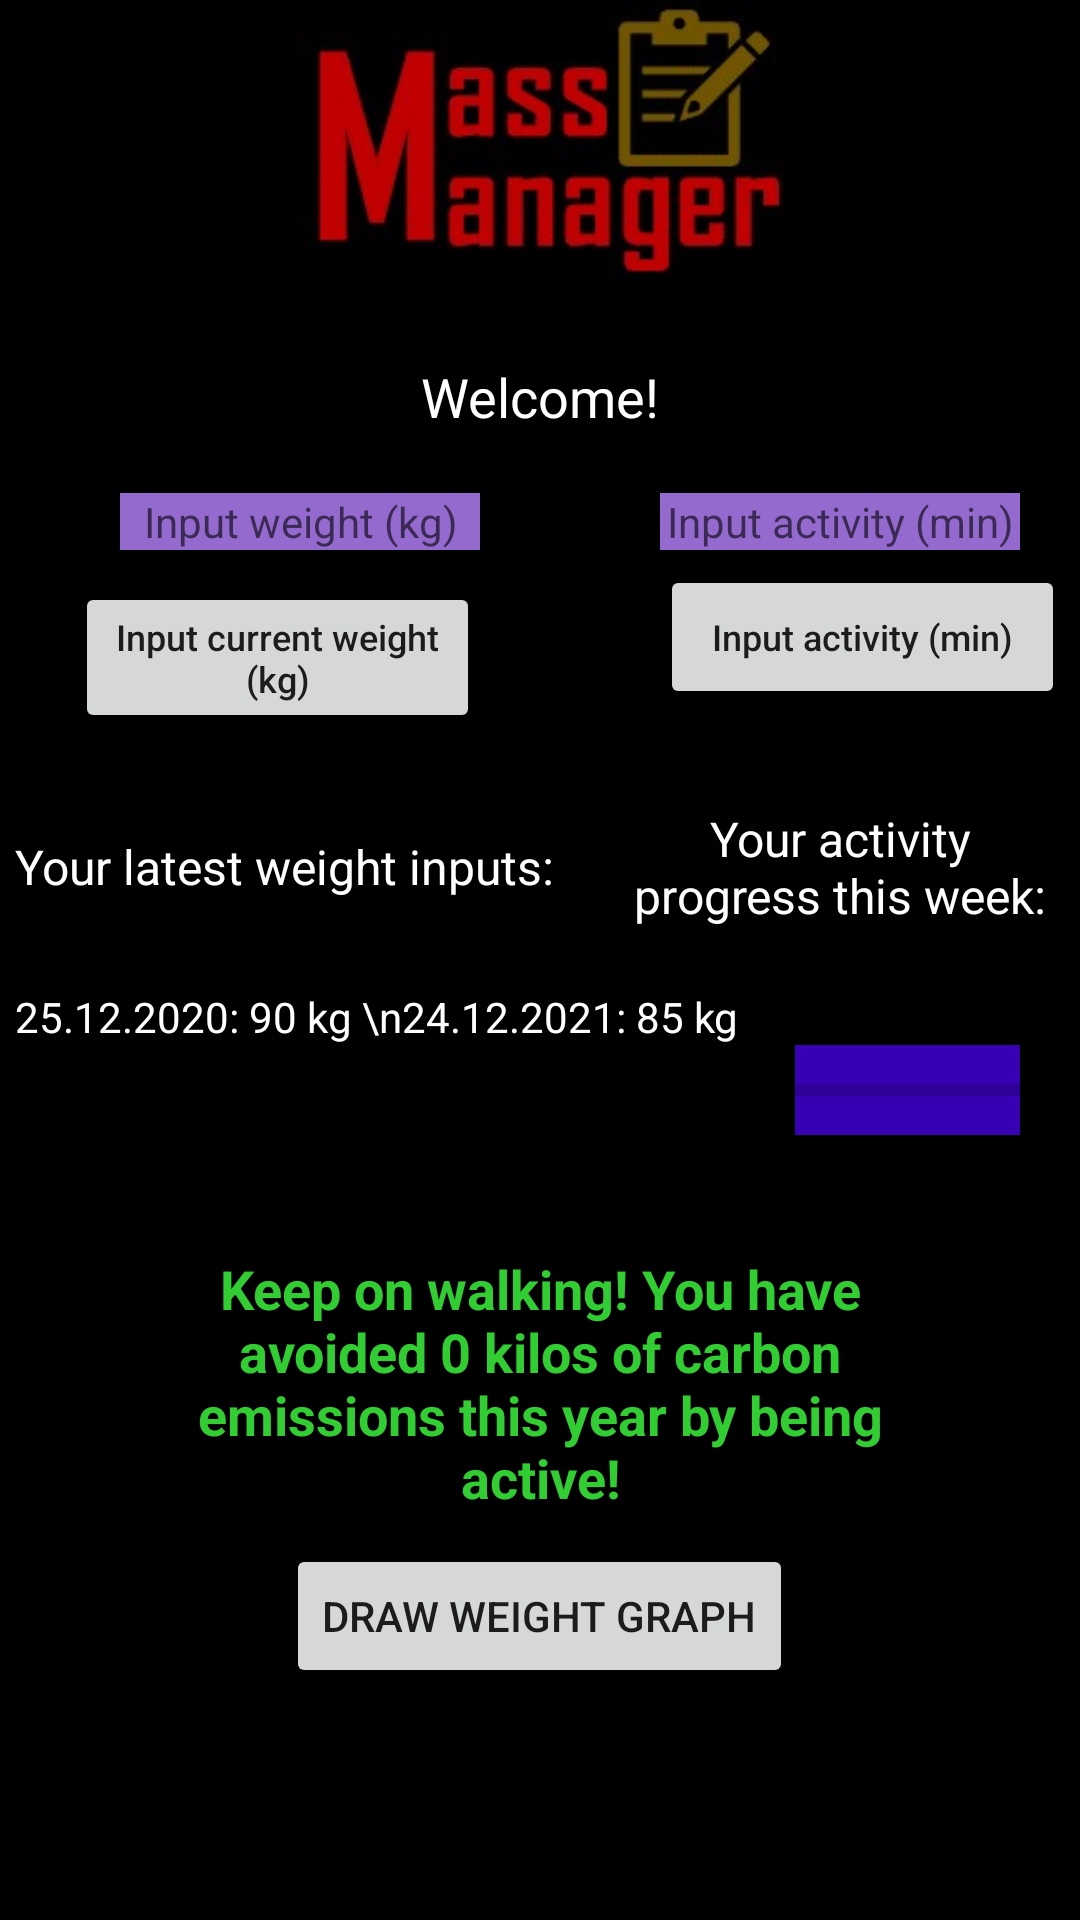

Produce the Android XML layout that renders to this screen, including the resource entries it uses.
<!-- AndroidManifest.xml: application theme Theme.MassaManageri -->
<!-- res/layout/activity_interface.xml -->
<?xml version="1.0" encoding="utf-8"?>
<LinearLayout xmlns:android="http://schemas.android.com/apk/res/android"
    xmlns:app="http://schemas.android.com/apk/res-auto"
    xmlns:tools="http://schemas.android.com/tools"
    android:layout_width="match_parent"
    android:layout_height="match_parent"
    android:background="@color/black"
    android:gravity="center_horizontal"
    android:orientation="vertical"
    tools:context=".InterfaceActivity">

    <ImageView
        android:id="@+id/imageView"
        android:layout_width="match_parent"
        android:layout_height="100dp"
        app:srcCompat="@drawable/logo_blackackround" />

    <TextView
        android:id="@+id/welcomeMessage"
        android:layout_width="match_parent"
        android:layout_height="wrap_content"
        android:layout_marginLeft="40dp"
        android:layout_marginTop="20dp"
        android:layout_marginRight="40dp"
        android:layout_marginBottom="20dp"
        android:clickable="false"
        android:gravity="center"
        android:text="Welcome!"
        android:textAppearance="@style/TextAppearance.AppCompat.Medium"
        android:textColor="#FFFFFF" />

    <LinearLayout
        android:layout_width="match_parent"
        android:layout_height="wrap_content"
        android:orientation="horizontal">

        <EditText
            android:id="@+id/weightInput"
            android:layout_width="125dp"
            android:layout_height="wrap_content"
            android:layout_marginLeft="40dp"
            android:layout_marginRight="20dp"
            android:layout_weight="1"
            android:textSize="14dp"
            android:background="#673AB7"
            android:backgroundTint="#946ACF"
            android:ems="10"
            android:gravity="center"
            android:hint="Input weight (kg)"
            android:inputType="numberDecimal"
            android:textColor="#FFFFFF" />

        <EditText
            android:id="@+id/activityInput"
            android:layout_width="125dp"
            android:layout_height="wrap_content"
            android:layout_marginLeft="40dp"
            android:layout_marginRight="20dp"
            android:layout_weight="1"
            android:textSize="14dp"
            android:background="#673AB7"
            android:backgroundTint="#946ACF"
            android:ems="10"
            android:gravity="center"
            android:hint="Input activity (min)"
            android:inputType="numberDecimal"
            android:singleLine="true"
            android:textColor="#FFFFFF" />
    </LinearLayout>

    <LinearLayout
        android:layout_width="match_parent"
        android:layout_height="wrap_content"
        android:layout_marginTop="5dp"
        android:layout_marginBottom="10dp"
        android:gravity="center_horizontal"
        android:orientation="horizontal">

        <Button
            android:id="@+id/weightDatapointButton"
            android:layout_width="135dp"
            android:layout_height="wrap_content"
            android:layout_marginLeft="40dp"
            android:layout_marginRight="20dp"
            android:text="Input current weight (kg)"
            android:textAllCaps="false"
            android:textSize="12dp" />

        <Button
            android:id="@+id/activityDatapointButton"
            android:layout_width="135dp"
            android:layout_height="wrap_content"
            android:layout_marginLeft="40dp"
            android:layout_marginRight="20dp"
            android:text="Input activity (min)"
            android:textAllCaps="false"
            android:textSize="12dp" />
    </LinearLayout>

    <LinearLayout
        android:layout_width="match_parent"
        android:layout_height="wrap_content"
        android:gravity="left"
        android:orientation="horizontal">

        <TextView
            android:id="@+id/textView999"
            android:layout_width="wrap_content"
            android:layout_height="wrap_content"
            android:layout_gravity="center"
            android:layout_marginTop="20dp"
            android:layout_marginRight="10dp"
            android:layout_marginLeft="5dp"
            android:layout_marginBottom="20dp"
            android:clickable="false"
            android:text="Your latest weight inputs:"
            android:textAppearance="@style/TextAppearance.AppCompat.Medium"
            android:textColor="#FFFFFF"
            android:textSize="16dp" />

        <TextView
            android:id="@+id/textView888"
            android:layout_width="wrap_content"
            android:layout_height="wrap_content"
            android:layout_marginLeft="10dp"
            android:layout_marginTop="20dp"
            android:layout_marginBottom="20dp"
            android:layout_marginRight="5dp"
            android:clickable="false"
            android:gravity="center"
            android:text="Your activity progress this week:"
            android:textAppearance="@style/TextAppearance.AppCompat.Medium"
            android:textColor="#FFFFFF"
            android:textSize="16dp" />

    </LinearLayout>

    <LinearLayout
        android:layout_width="match_parent"
        android:layout_height="wrap_content"
        android:gravity="center"
        android:orientation="horizontal">

        <TextView
            android:id="@+id/weightView"
            android:layout_width="wrap_content"
            android:layout_height="wrap_content"
            android:layout_marginLeft="5dp"
            android:layout_gravity="center"
            android:layout_marginRight="10dp"
            android:layout_weight="0.1"
            android:clickable="false"
            android:lines="4"
            android:maxLines="4"
            android:text="25.12.2020: 90 kg \n24.12.2021: 85 kg"
            android:textAppearance="@style/TextAppearance.AppCompat.Medium"
            android:textColor="#FFFFFF"
            android:textSize="14dp" />

        <ProgressBar
            android:id="@+id/activityprogressBar"
            style="?android:attr/progressBarStyleHorizontal"
            android:layout_width="wrap_content"
            android:layout_height="wrap_content"
            android:maxHeight="30dp"
            android:minHeight="30dp"
            android:layout_weight="0.3"
            android:indeterminate="false"
            android:layout_marginRight="20dp"
            android:max="100"
            android:background="@color/purple_700"
            android:progressTint="#EF8009" />

    </LinearLayout>

    <TextView
        android:id="@+id/emissionsScreen"
        android:layout_width="match_parent"
        android:layout_height="wrap_content"
        android:layout_marginLeft="40dp"
        android:layout_marginTop="20dp"
        android:layout_marginRight="40dp"
        android:clickable="false"
        android:textStyle="bold"
        android:gravity="center"
        android:textSize="18dp"
        android:text="Keep on walking! You have avoided 0 kilos of carbon emissions this year by being active!"
        android:textAppearance="@style/TextAppearance.AppCompat.Medium"
        android:textColor="@color/highlight" />

    <Button
        android:id="@+id/weightGraphButton"
        android:layout_width="wrap_content"
        android:layout_height="wrap_content"
        android:layout_marginTop="10dp"
        android:text="Draw weight graph" />

    <FrameLayout
        android:id="@+id/fragmentWindow2"
        android:layout_width="match_parent"
        android:layout_height="match_parent">

    </FrameLayout>

</LinearLayout>
<!-- resources referenced by this layout -->
<resources>
  <color name="black">#FF000000</color>
  <color name="highlight">#32CD32</color>
  <color name="purple_700">#FF3700B3</color>
  <!-- drawable logo_blackackround: jpg bitmap (drawable, 35440 bytes) -->
  <style name="Theme.MassaManageri" parent="Theme.MaterialComponents.DayNight.NoActionBar">
          
          <item name="colorPrimary">@color/purple_500</item>
          <item name="colorPrimaryVariant">@color/purple_700</item>
          <item name="colorOnPrimary">@color/white</item>
          
          <item name="colorSecondary">@color/teal_200</item>
          <item name="colorSecondaryVariant">@color/teal_700</item>
          <item name="colorOnSecondary">@color/black</item>
          
          <item name="android:statusBarColor" tools:targetApi="l">?attr/colorPrimaryVariant</item>
          
      </style>
  <color name="purple_500">#FF6200EE</color>
  <color name="white">#FFFFFFFF</color>
  <color name="teal_200">#FF03DAC5</color>
  <color name="teal_700">#FF018786</color>
</resources>
